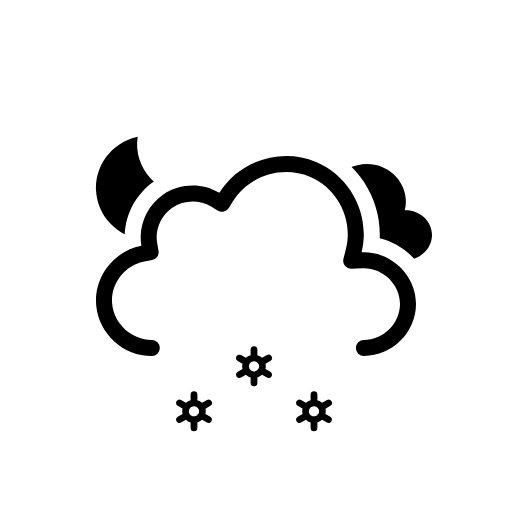
t = 0.00 s
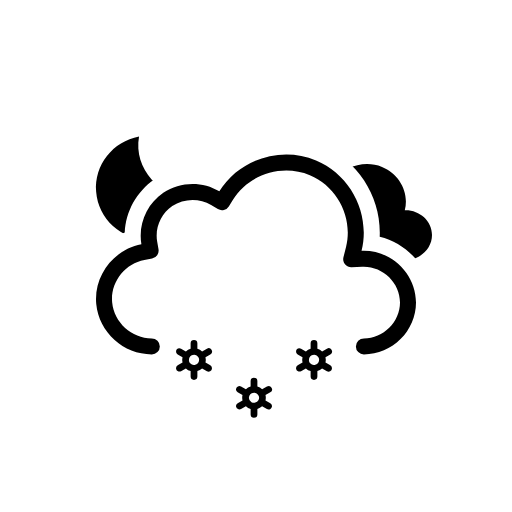
t = 0.38 s
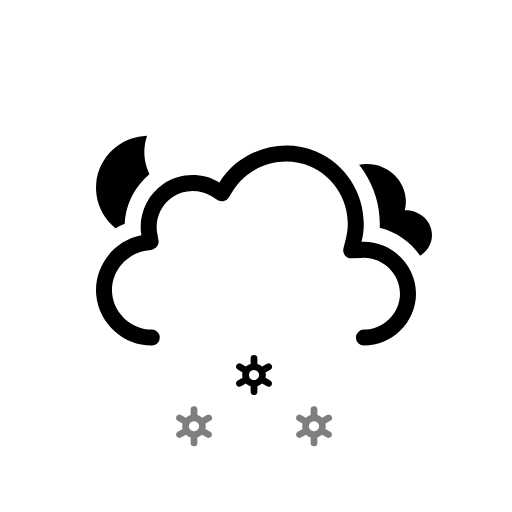
t = 1.13 s
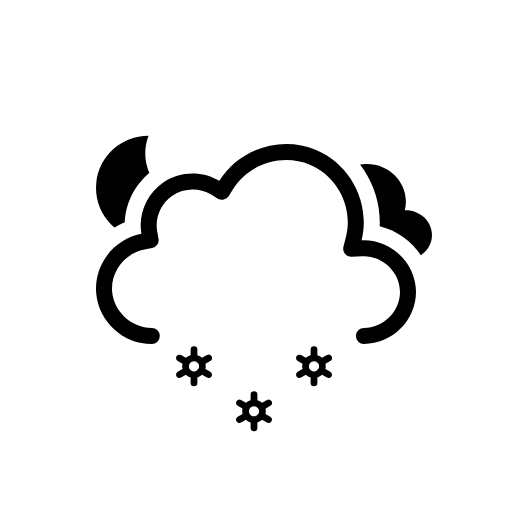
t = 1.50 s
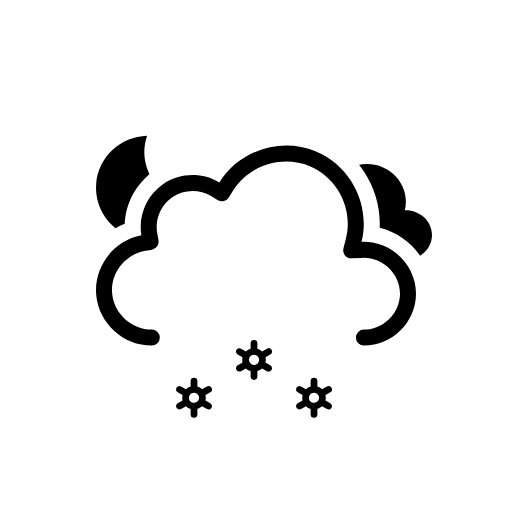
t = 1.88 s
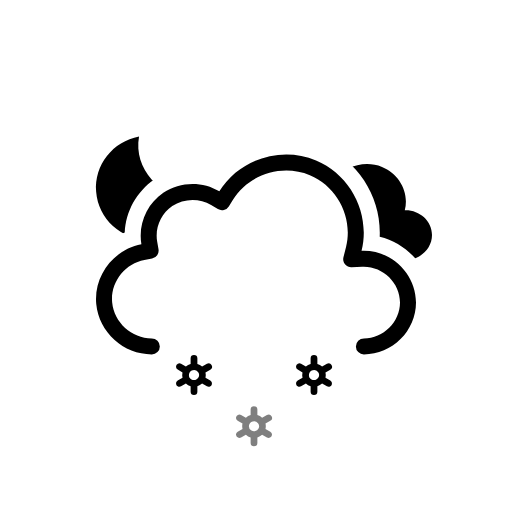
t = 2.63 s

The animated SVG that drew these frames (rendered in a browser with its animation timeline set to each time). Animation: 11 SMIL elements (animate=3,animateTransform=8); one cycle of 3.00 s, repeats indefinitely.

<svg xmlns="http://www.w3.org/2000/svg" fill="none" viewBox="0 0 128 128"><g id="overcast-night-snow__overcast-night-snow" clip-path="url(#overcast-night-snow__clip0_2038_14146)"><g id="overcast-night-snow__Sky"><g id="overcast-night-snow__Mask group"><mask id="overcast-night-snow__mask0_2038_14146" width="128" height="128" x="0" y="0" maskUnits="userSpaceOnUse" style="mask-type:alpha"><g id="overcast-night-snow__Cloud Mask"><path id="overcast-night-snow__Subtract" fill="#000" fill-rule="evenodd" d="M128 0H0v128h128zM37.952 93h53.023c9.252 0 17.023-7.647 17.023-16.972 0-8.006-5.693-14.678-13.073-16.477.437-9.65-5.25-18.942-14.374-22.759-9.444-3.95-20.485-1.18-27.02 6.446-4.96-1.642-10.55-.942-14.957 2.053-4.428 3.009-7.143 7.99-7.39 13.247-7.12 2.925-11.856 10.313-11.106 18.246.864 9.145 8.75 16.218 17.874 16.216" clip-rule="evenodd"/><animateTransform attributeName="transform" begin="0s" calcMode="spline" dur="3s" keySplines=".42 0 .58 1; .42 0 .58 1" repeatCount="indefinite" type="translate" values="0 0;0 -3;0 0"/></g></mask><g mask="url(#overcast-night-snow__mask0_2038_14146)"><g id="overcast-night-snow__Moon"><path id="overcast-night-snow__Moon_2" fill="currentColor" d="M35.766 34C29.15 34.714 24 40.241 24 46.959 24 54.16 29.918 60 37.218 60 43.37 60 48.527 55.846 50 50.23c-8.783.941-16.523-7.51-14.234-16.23"/><animateTransform attributeName="transform" begin="0s" calcMode="spline" dur="3s" keySplines=".42 0 .58 1; .42 0 .58 1" repeatCount="indefinite" type="rotate" values="-6 37.0 47.0;6 37.0 47.0;-6 37.0 47.0"/></g></g></g><g id="overcast-night-snow__Clouds" clip-path="url(#overcast-night-snow__clip1_2038_14146)"><g id="overcast-night-snow__Mask group_2"><mask id="overcast-night-snow__mask1_2038_14146" width="128" height="128" x="0" y="0" maskUnits="userSpaceOnUse" style="mask-type:alpha"><g id="overcast-night-snow__Cloud Mask_2"><path id="overcast-night-snow__Subtract_2" fill="#000" fill-rule="evenodd" d="M128 0H0v128h128zM37.952 93h53.023c9.252 0 17.023-7.647 17.023-16.972 0-8.006-5.693-14.678-13.073-16.477.437-9.65-5.25-18.942-14.374-22.759-9.444-3.95-20.485-1.18-27.02 6.446-4.96-1.642-10.55-.942-14.957 2.053-4.428 3.009-7.143 7.99-7.39 13.247-7.12 2.925-11.856 10.313-11.106 18.246.864 9.145 8.75 16.218 17.874 16.216" clip-rule="evenodd"/></g></mask><g mask="url(#overcast-night-snow__mask1_2038_14146)"><g id="overcast-night-snow__Secondary Cloud"><path id="overcast-night-snow__Cloud" fill="currentColor" d="M101.194 55.57c1.173-4.51-1.434-9.134-5.69-10.843-4.312-1.73-9.543-.238-12.085 3.708-2.154-1.243-4.923-1.173-7.007.186-2.031 1.324-3.169 3.76-2.737 6.166-3.375.612-5.988 3.688-5.644 7.173.344 3.493 3.508 6.04 6.946 6.04 8.836 0 17.674-.008 26.511 0 3.423 0 6.512-2.713 6.512-6.222 0-3.63-3.279-6.356-6.806-6.208"/><animateTransform attributeName="transform" begin="0s" calcMode="spline" dur="3s" keySplines=".42 0 .58 1; .42 0 .58 1" repeatCount="indefinite" type="translate" values="0 -3;0 0;0 -3"/></g></g><animateTransform attributeName="transform" begin="0s" calcMode="spline" dur="3s" keySplines=".42 0 .58 1; .42 0 .58 1" repeatCount="indefinite" type="translate" values="0 0;0 -3;0 0"/></g><g id="overcast-night-snow__Cloud_2"><path id="overcast-night-snow__Cloud_3" fill="currentColor" fill-rule="evenodd" d="M54.837 48.212c4.99-8.074 15.428-11.388 24.171-7.73 8.734 3.654 13.676 13.4 11.38 22.604C97.684 62.767 104 68.706 104 76.028 104 83.116 98.048 89 90.977 89a2 2 0 0 1 0-4.003c4.887 0 9.023-4.117 9.023-8.969 0-5.002-4.378-9.164-9.437-8.943l-2.676.116a2 2 0 0 1-2.028-2.484l.649-2.6c1.812-7.269-2.117-15.044-9.042-17.942-6.941-2.904-15.277-.248-19.227 6.142l-1.039 1.68a2 2 0 0 1-2.73.663l-1.693-1.018c-2.965-1.783-6.845-1.676-9.706.268-2.85 1.937-4.361 5.482-3.78 8.865l.335 1.94a2 2 0 0 1-1.6 2.307l-1.934.365c-4.95.936-8.52 5.657-8.048 10.644.471 4.99 4.866 8.967 9.908 8.966a2 2 0 0 1 0 4.003c-7.082.001-13.223-5.525-13.89-12.592-.668-7.067 4.329-13.64 11.288-14.954-.85-4.94 1.333-10.04 5.474-12.855 4.151-2.82 9.712-2.974 14.013-.387" clip-rule="evenodd"/><animateTransform attributeName="transform" begin="0s" calcMode="spline" dur="3s" keySplines=".42 0 .58 1; .42 0 .58 1" repeatCount="indefinite" type="translate" values="0 0;0 -3;0 0"/></g></g></g><g id="overcast-night-snow__Precipitation"><g id="overcast-night-snow__Snowflakes"><path id="overcast-night-snow__Snowflake 1" fill="currentColor" d="m52.578 90.366-1.205-.689a2.9 2.9 0 0 0-.002-1.353l1.207-.69a.83.83 0 0 0 .309-1.141.85.85 0 0 0-1.153-.306l-1.206.69a2.9 2.9 0 0 0-1.184-.677v-1.38A.85.85 0 0 0 48.5 84a.843.843 0 0 0-.844.82v1.38a2.96 2.96 0 0 0-1.185.674l-1.205-.689a.848.848 0 0 0-1.259.616.83.83 0 0 0 .415.832l1.204.689c-.106.445-.105.909.003 1.353l-1.207.69a.83.83 0 0 0-.415.832.83.83 0 0 0 .62.7.85.85 0 0 0 .64-.084l1.205-.69c.334.318.74.55 1.184.675v1.382a.85.85 0 0 0 .844.82.843.843 0 0 0 .844-.82v-1.383c.441-.129.847-.36 1.184-.673l1.206.69a.847.847 0 0 0 1.259-.616.83.83 0 0 0-.415-.832m-4.712-.28a1.24 1.24 0 0 1-.622-1.25 1.25 1.25 0 0 1 .93-1.048 1.27 1.27 0 0 1 1.329.445 1.25 1.25 0 0 1 .093 1.393 1.28 1.28 0 0 1-1.73.46"><animateTransform attributeName="transform" begin="-0.8s" calcMode="spline" dur="1s" keySplines=".42 0 1 1" repeatCount="indefinite" type="translate" values="0 0;0 20"/><animate attributeName="opacity" begin="-0.8s" dur="1s" keyTimes="0;0.15;0.85;1" repeatCount="indefinite" values="0;1;1;0"/></path><path id="overcast-night-snow__Snowflake 2" fill="currentColor" d="m67.578 90.366-1.204-.689a2.9 2.9 0 0 0-.003-1.353l1.207-.69a.83.83 0 0 0 .309-1.141.85.85 0 0 0-1.153-.306l-1.206.69a2.9 2.9 0 0 0-1.184-.677v-1.38A.85.85 0 0 0 63.5 84a.843.843 0 0 0-.844.82v1.38a2.96 2.96 0 0 0-1.185.674l-1.205-.689a.848.848 0 0 0-1.259.616.83.83 0 0 0 .415.832l1.204.689c-.106.445-.105.909.003 1.353l-1.207.69a.83.83 0 0 0-.415.832.83.83 0 0 0 .62.7.85.85 0 0 0 .64-.084l1.205-.69c.334.318.74.55 1.184.675v1.382a.85.85 0 0 0 .844.82.843.843 0 0 0 .844-.82v-1.383c.441-.129.847-.36 1.184-.673l1.206.69a.847.847 0 0 0 1.259-.616.83.83 0 0 0-.415-.832m-4.712-.28a1.24 1.24 0 0 1-.622-1.25 1.25 1.25 0 0 1 .93-1.048 1.27 1.27 0 0 1 1.329.445 1.25 1.25 0 0 1 .093 1.393 1.28 1.28 0 0 1-1.73.46"><animateTransform attributeName="transform" begin="-0.30000000000000004s" calcMode="spline" dur="1s" keySplines=".42 0 1 1" repeatCount="indefinite" type="translate" values="0 0;0 20"/><animate attributeName="opacity" begin="-0.30000000000000004s" dur="1s" keyTimes="0;0.15;0.85;1" repeatCount="indefinite" values="0;1;1;0"/></path><path id="overcast-night-snow__Snowflake 3" fill="currentColor" d="m82.578 90.366-1.204-.689a2.9 2.9 0 0 0-.003-1.353l1.207-.69a.83.83 0 0 0 .309-1.141.85.85 0 0 0-1.153-.306l-1.206.69a2.9 2.9 0 0 0-1.184-.677v-1.38A.85.85 0 0 0 78.5 84a.843.843 0 0 0-.844.82v1.38a2.96 2.96 0 0 0-1.185.674l-1.205-.689a.848.848 0 0 0-1.259.616.83.83 0 0 0 .415.832l1.204.689c-.106.445-.105.909.003 1.353l-1.207.69a.83.83 0 0 0-.415.832.83.83 0 0 0 .62.7.85.85 0 0 0 .64-.084l1.205-.69c.334.318.74.55 1.184.675v1.382a.85.85 0 0 0 .844.82.843.843 0 0 0 .844-.82v-1.383c.441-.129.847-.36 1.184-.673l1.206.69a.847.847 0 0 0 1.259-.616.83.83 0 0 0-.415-.832m-4.712-.28a1.24 1.24 0 0 1-.622-1.25 1.25 1.25 0 0 1 .93-1.048 1.27 1.27 0 0 1 1.329.445 1.25 1.25 0 0 1 .093 1.393 1.28 1.28 0 0 1-1.73.46"><animateTransform attributeName="transform" begin="-0.8s" calcMode="spline" dur="1s" keySplines=".42 0 1 1" repeatCount="indefinite" type="translate" values="0 0;0 20"/><animate attributeName="opacity" begin="-0.8s" dur="1s" keyTimes="0;0.15;0.85;1" repeatCount="indefinite" values="0;1;1;0"/></path></g></g></g><defs><clipPath id="overcast-night-snow__clip0_2038_14146"><rect width="128" height="128" fill="#fff"/></clipPath><clipPath id="overcast-night-snow__clip1_2038_14146"><rect width="128" height="128" fill="#fff"/></clipPath></defs></svg>
